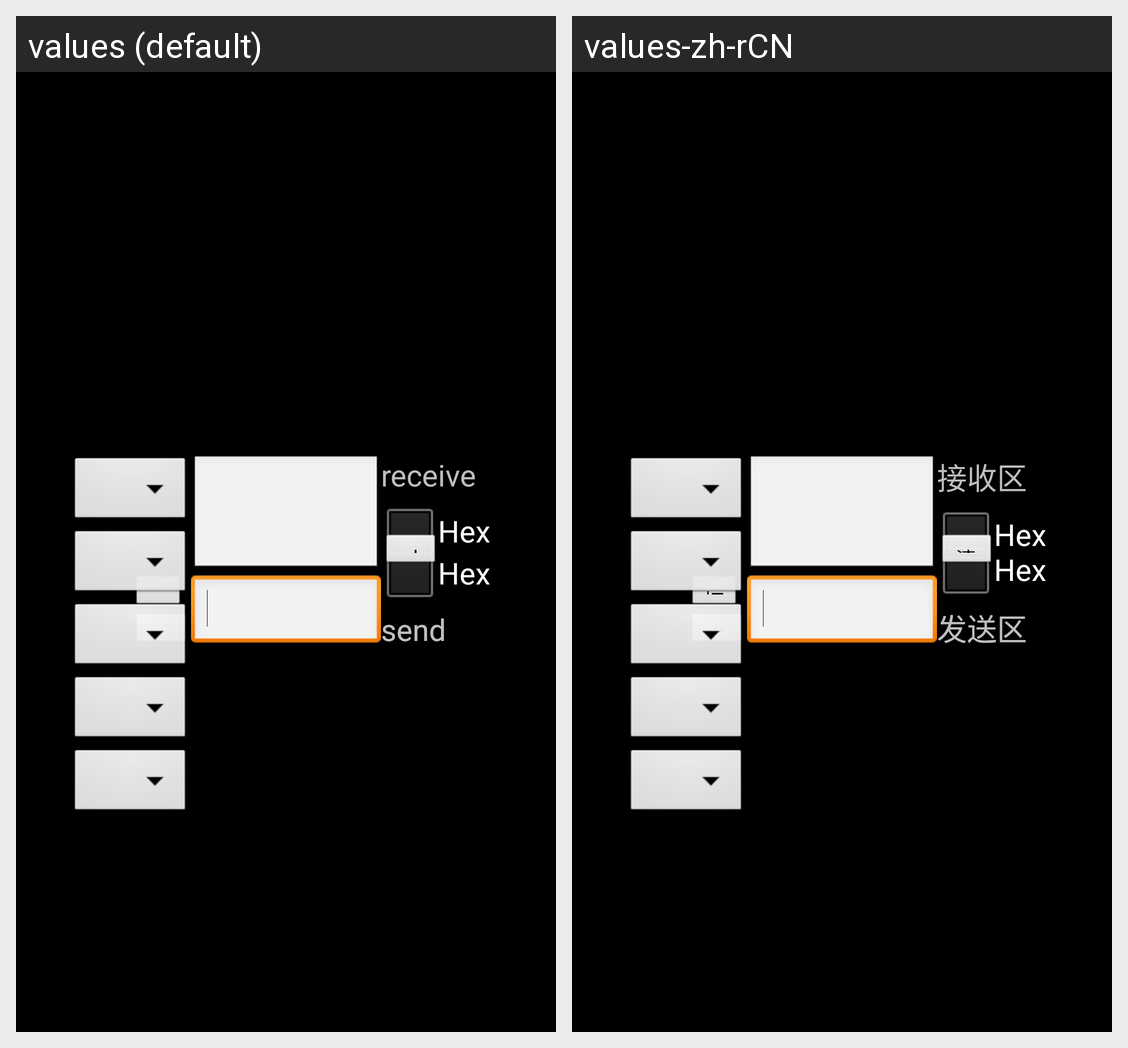

Locale-by-locale string values for the Android screen shown in this grid:
Android screen res/layout/activity_serial.xml rendered under 2 locales, left to right: values (default), values-zh-rCN. Device: Nexus 5 (rendered at 1080×1920; each locale shown at half size, 540×960, under a caption strip naming it); theme android:Theme.Black.NoTitleBar.Fullscreen.
Strings drawn on this screen, with the default value and each locale's value (text and hints the layout hard-codes, and strings that could not be matched under every locale, appear in the picture but are not listed):

main2serialrecetext
  values: receive
  values-zh-rCN: 接收区

main2serialsendtext
  values: send
  values-zh-rCN: 发送区

main2serialhex
  values: Hex
  values-zh-rCN: Hex

main2serialopenbutton
  values: open
  values-zh-rCN: 打开

main2serialsendbutton
  values: send
  values-zh-rCN: 发送

main2serialclearrecebutton
  values: clear rece
  values-zh-rCN: 清空接收
